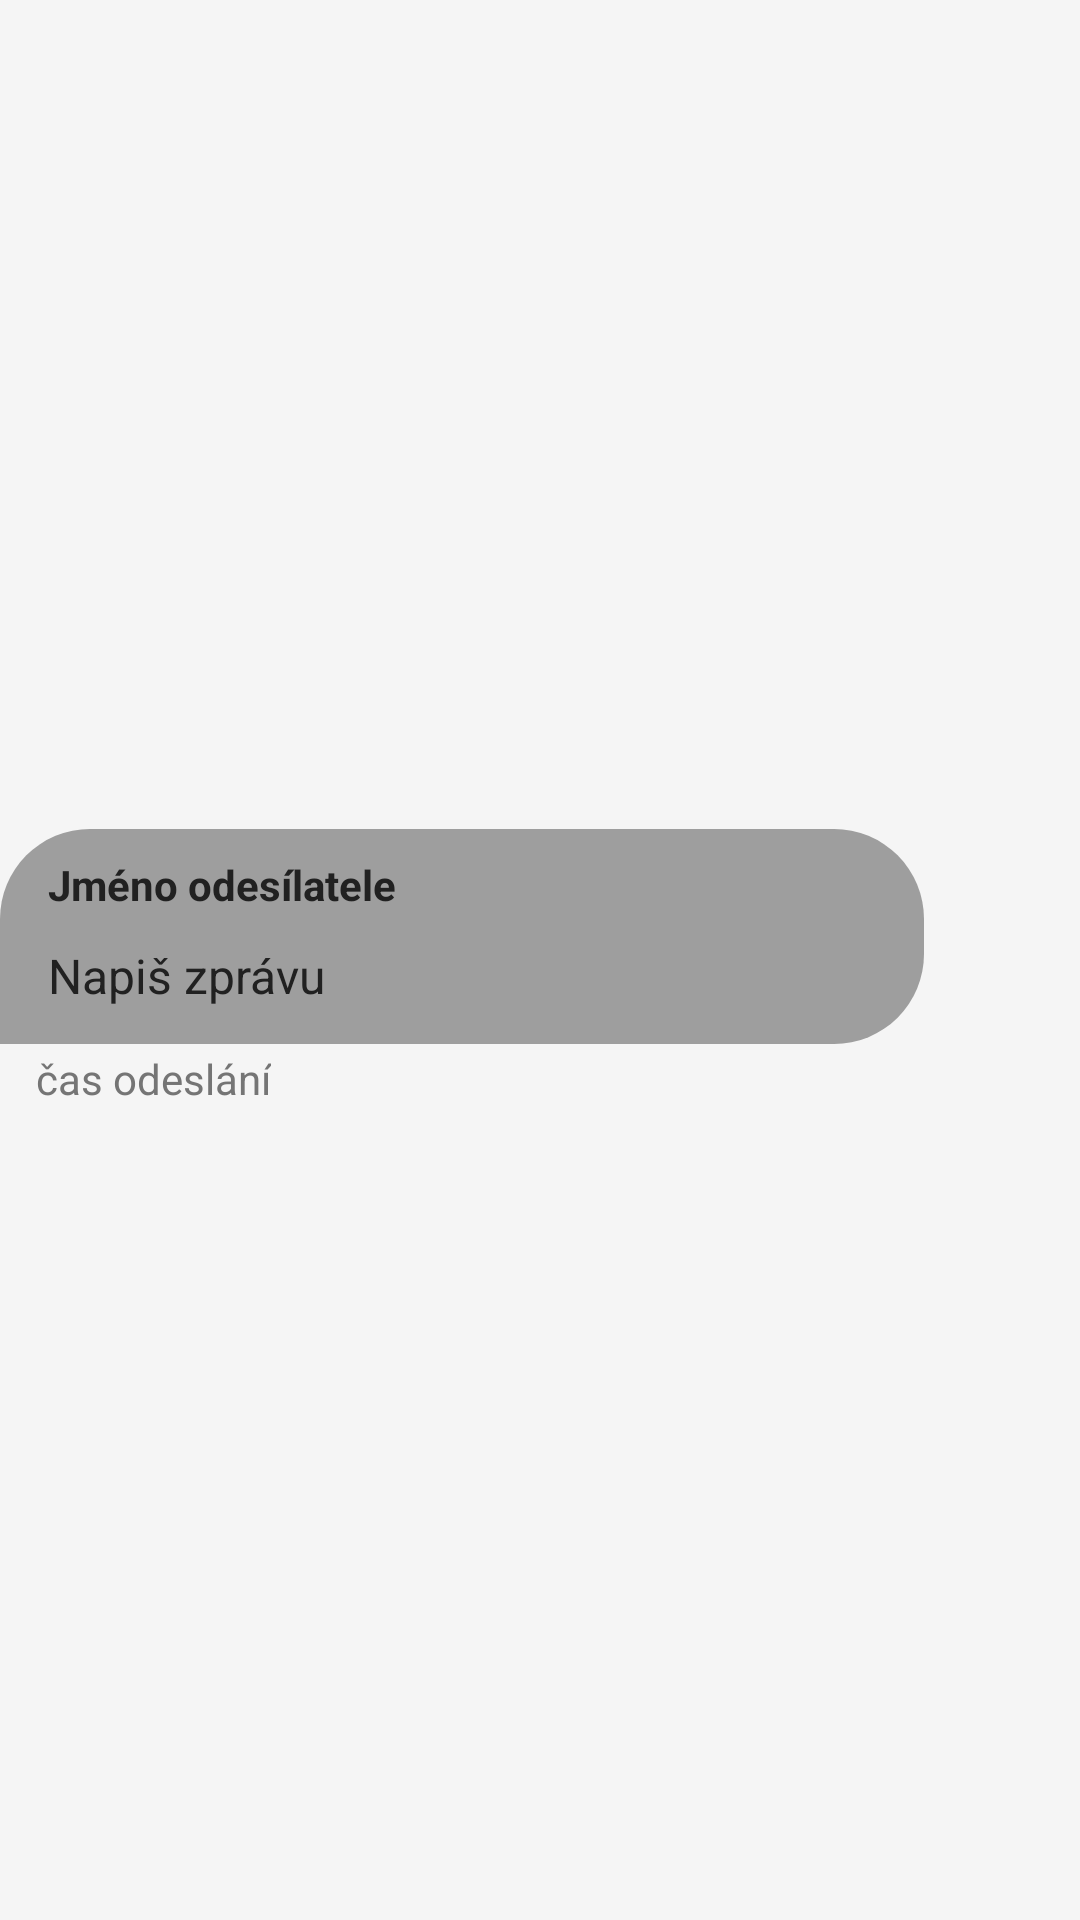

Write the Android layout XML for this screen, with the resource values it uses.
<!-- AndroidManifest.xml: application theme Theme.MyApplication -->
<!-- res/layout/zprava_prijata_list.xml -->
<?xml version="1.0" encoding="utf-8"?>
<androidx.constraintlayout.widget.ConstraintLayout xmlns:android="http://schemas.android.com/apk/res/android"
    xmlns:app="http://schemas.android.com/apk/res-auto"
    xmlns:tools="http://schemas.android.com/tools"
    android:layout_width="match_parent"
    android:layout_height="wrap_content"
    android:background="@color/primaryLightColor"
    android:paddingTop="5dp">

    <LinearLayout
        android:layout_width="match_parent"
        android:layout_height="wrap_content"
        android:orientation="vertical"
        app:layout_constraintBottom_toBottomOf="parent"
        app:layout_constraintEnd_toEndOf="parent"
        app:layout_constraintStart_toStartOf="parent"
        app:layout_constraintTop_toTopOf="parent">

        <LinearLayout
            android:layout_width="match_parent"
            android:layout_height="match_parent"
            android:layout_marginEnd="52dp"
            android:background="@drawable/zprava_prijata"
            android:orientation="vertical"
            android:padding="4dp">

            <TextView
                android:id="@+id/zpravaJmenoTV"
                android:layout_width="match_parent"
                android:layout_height="wrap_content"
                android:layout_marginStart="12dp"
                android:layout_marginTop="5dp"
                android:text="Jméno odesílatele"
                android:textColor="@color/primaryText"
                android:textSize="14sp"
                android:textStyle="bold" />

            <TextView
                android:id="@+id/zpravaTextTV"
                android:layout_width="match_parent"
                android:layout_height="wrap_content"
                android:layout_marginStart="4dp"
                android:layout_marginTop="2dp"
                android:padding="8dp"
                android:text="Napiš zprávu"
                android:textColor="@color/primaryText"
                android:textSize="16sp" />
        </LinearLayout>

        <TextView
            android:id="@+id/zpravaCas"
            android:layout_width="wrap_content"
            android:layout_height="wrap_content"
            android:layout_marginStart="12dp"
            android:layout_marginTop="2dp"
            android:text="čas odeslání"
            android:textColor="@color/secondaryText" />
    </LinearLayout>

</androidx.constraintlayout.widget.ConstraintLayout>
<!-- resources referenced by this layout -->
<resources>
  <color name="primaryLightColor">#F5F5F5</color>
  <color name="primaryText">#212121</color>
  <color name="secondaryText">#757575</color>
  <!-- drawable zprava_prijata (drawable) -->
  <?xml version="1.0" encoding="utf-8"?>
  <shape xmlns:android="http://schemas.android.com/apk/res/android">
  
      <solid android:color="@color/primaryColor"/>
      <corners android:bottomRightRadius="30dp"
          android:topRightRadius="30dp"
          android:topLeftRadius="30dp"/>
  </shape>
  <style name="Theme.MyApplication" parent="Theme.AppCompat.NoActionBar">
          
          <item name="colorPrimary">@color/primaryColor</item>
          <item name="colorPrimaryVariant">@color/primaryDarkColor</item>
          <item name="colorOnPrimary">@color/Text_icons</item>
          
          <item name="colorSecondary">@color/accentColor</item>
          <item name="colorSecondaryVariant">@color/primaryText</item>
          <item name="colorOnSecondary">@color/dividerText</item>
          
          <item name="android:statusBarColor">#3B3940</item>
          
          <item name="android:windowBackground">#ffffff</item>
      </style>
  <color name="primaryColor">#9E9E9E</color>
  <color name="primaryDarkColor">#616161</color>
  <color name="Text_icons">#212121</color>
  <color name="accentColor">#FFC107</color>
  <color name="dividerText">#BDBDBD</color>
</resources>
